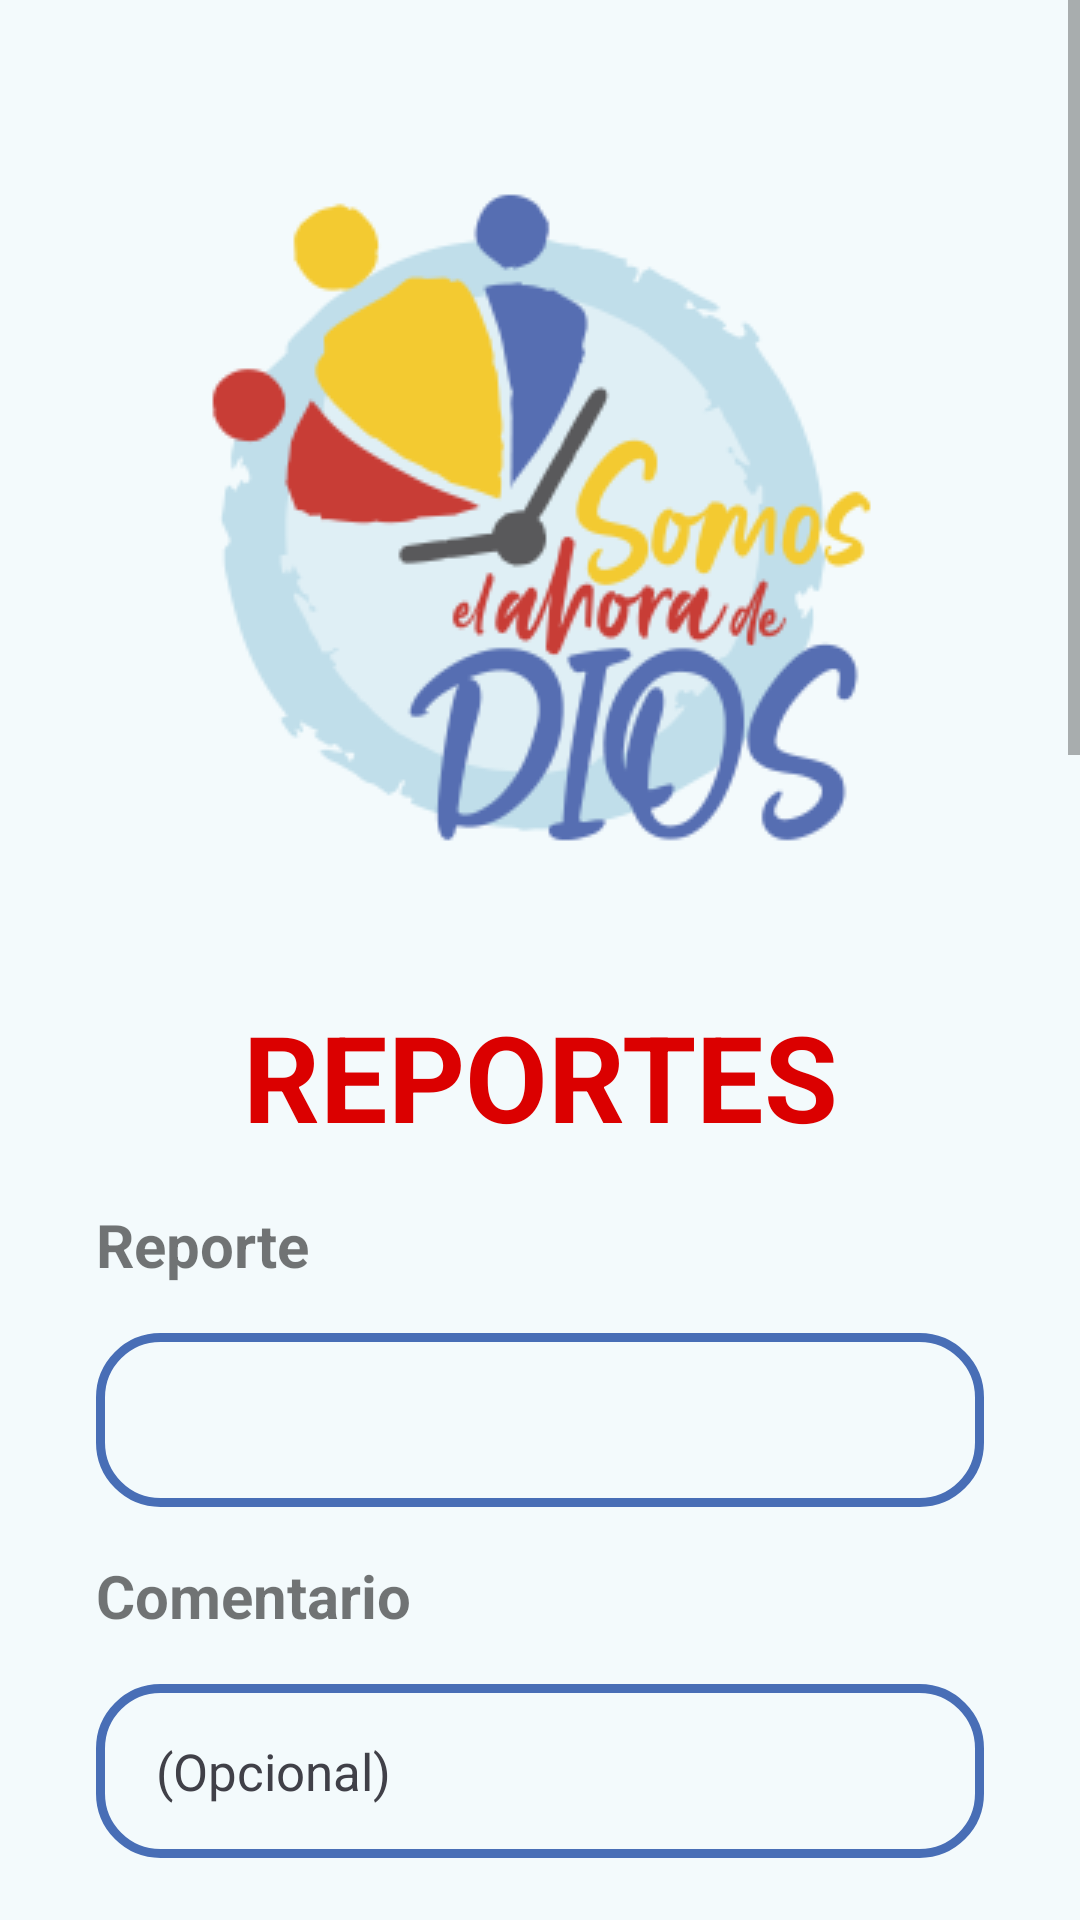

Reconstruct the res/layout file that produces this screen, plus the resources it refers to.
<!-- AndroidManifest.xml: application theme Theme.RSyS601 -->
<!-- res/layout/activity_reportes.xml -->
<?xml version="1.0" encoding="utf-8"?>
<RelativeLayout xmlns:android="http://schemas.android.com/apk/res/android"
    xmlns:app="http://schemas.android.com/apk/res-auto"
    xmlns:tools="http://schemas.android.com/tools"
    android:layout_width="match_parent"
    android:layout_height="match_parent"
    android:fitsSystemWindows="true"
    android:background="#f3fafc "
    tools:context=".MainActivity">

    <ScrollView
        android:layout_width="match_parent"
        android:layout_height="match_parent"
        app:layout_constraintBottom_toBottomOf="parent"
        app:layout_constraintEnd_toEndOf="parent"
        app:layout_constraintStart_toStartOf="parent"
        app:layout_constraintTop_toTopOf="parent">

        <LinearLayout
            android:layout_width="match_parent"
            android:layout_height="wrap_content"
            android:orientation="vertical">

            <Button
                android:id="@+id/buttonBack"
                android:layout_width="50dp"
                android:layout_height="50dp"
                android:background = "@drawable/ic_arrow_back"
                />

            <ImageView
                android:id="@+id/imageView"
                android:layout_width="match_parent"
                android:layout_height="wrap_content"
                app:srcCompat="@drawable/lema21" />

            <TextView
                android:id="@+id/textView"
                android:layout_width="match_parent"
                android:layout_height="wrap_content"
                android:layout_marginTop="32dp"
                android:gravity="center_horizontal"
                android:text="REPORTES"
                android:textAlignment="center"
                android:textColor="#db0000"
                android:textSize="40dp"
                android:textStyle="bold" />

            <TextView
                android:id="@+id/textViewReporte"
                android:layout_width="match_parent"
                android:layout_height="wrap_content"
                android:layout_marginStart="32dp"
                android:layout_marginLeft="32dp"
                android:layout_marginTop="16dp"
                android:text="Reporte"
                android:textSize="20sp"
                android:textStyle="bold" />

            <Spinner
                android:id="@+id/spinnerCategoria"
                android:layout_width="match_parent"
                android:layout_height="58dp"
                android:layout_marginStart="32dp"
                android:layout_marginTop="16dp"
                android:layout_marginEnd="32dp"
                android:background="@drawable/text_bg"
                android:ems="10"
                android:hint="Reportes"

                android:paddingStart="20dp"
                android:paddingLeft="20dp"
                android:textColorHint="#404048"
                android:textSize="17dp" />

            <TextView
                android:id="@+id/textViewComent"
                android:layout_width="match_parent"
                android:layout_height="wrap_content"
                android:layout_marginStart="32dp"
                android:layout_marginLeft="32dp"
                android:layout_marginTop="16dp"
                android:text="Comentario"
                android:textSize="20sp"
                android:textStyle="bold" />

            <EditText
                android:id="@+id/editTextComentario"
                android:layout_width="match_parent"
                android:layout_height="58dp"
                android:layout_marginStart="32dp"
                android:layout_marginTop="16dp"
                android:layout_marginEnd="32dp"
                android:background="@drawable/text_bg"
                android:ems="10"
                android:hint="(Opcional)"
                android:inputType="textPersonName"
                android:paddingStart="20dp"
                android:paddingLeft="20dp"
                android:textColorHint="#404048"
                android:textSize="17dp" />

            <TextView
                android:id="@+id/textViewAuxiliar"
                android:layout_width="match_parent"
                android:layout_height="wrap_content"
                android:layout_marginStart="32dp"
                android:layout_marginLeft="32dp"
                android:layout_marginTop="16dp"
                android:text="Otro"
                android:textSize="20sp"
                android:textStyle="bold" />

            <EditText
                android:id="@+id/multiLineAuxiliar"
                android:layout_width="match_parent"
                android:layout_height="200dp"
                android:layout_marginStart="32dp"
                android:layout_marginTop="16dp"
                android:layout_marginEnd="32dp"
                android:background="@drawable/text_bg"
                android:hint="Solo en caso de seleccionar otro"
                android:inputType="textMultiLine"
                android:paddingStart="20dp"
                android:paddingLeft="20dp"
                android:paddingTop="20dp"
                android:gravity="top"
                android:textColorHint="#404048"
                android:textSize="17dp" />

            <TextView
                android:id="@+id/textViewNombre"
                android:layout_width="match_parent"
                android:layout_height="wrap_content"
                android:layout_marginStart="32dp"
                android:layout_marginLeft="32dp"
                android:layout_marginTop="16dp"
                android:text="Nombre"
                android:textSize="20sp"
                android:textStyle="bold" />

            <EditText
                android:id="@+id/editTextName"
                android:layout_width="match_parent"
                android:layout_height="58dp"
                android:layout_marginStart="32dp"
                android:layout_marginTop="16dp"
                android:layout_marginEnd="32dp"
                android:background="@drawable/text_bg"
                android:ems="10"
                android:hint="Nombre"
                android:inputType="textPersonName"
                android:paddingStart="20dp"
                android:paddingLeft="20dp"
                android:textColorHint="#404048"
                android:textSize="17dp" />

            <TextView
                android:id="@+id/Apellido"
                android:layout_width="match_parent"
                android:layout_height="wrap_content"
                android:layout_marginStart="32dp"
                android:layout_marginLeft="32dp"
                android:layout_marginTop="16dp"
                android:text="Apellido"
                android:textSize="20sp"
                android:textStyle="bold" />

            <EditText
                android:id="@+id/editTextApellido"
                android:layout_width="match_parent"
                android:layout_height="58dp"
                android:layout_marginStart="32dp"
                android:layout_marginTop="16dp"
                android:layout_marginEnd="32dp"
                android:background="@drawable/text_bg"
                android:ems="10"
                android:hint="Apellido"
                android:inputType="textPersonName"
                android:paddingStart="20dp"
                android:paddingLeft="20dp"
                android:textColorHint="#404048"
                android:textSize="17dp" />

            <TextView
                android:id="@+id/Laboratorio"
                android:layout_width="match_parent"
                android:layout_height="wrap_content"
                android:layout_marginStart="32dp"
                android:layout_marginLeft="32dp"
                android:layout_marginTop="16dp"
                android:text="Laboratorio"
                android:textSize="20sp"
                android:textStyle="bold" />

            <Spinner
                android:id="@+id/spinnerLab"
                android:layout_width="match_parent"
                android:layout_height="58dp"
                android:layout_marginStart="32dp"
                android:layout_marginTop="16dp"
                android:layout_marginEnd="32dp"
                android:background="@drawable/text_bg"
                android:ems="10"
                android:hint="Laboratorios"
                android:paddingStart="20dp"
                android:paddingLeft="20dp"
                android:textColorHint="#404048"
                android:textSize="17sp" />

            <TextView
                android:id="@+id/textViewCurso"
                android:layout_width="match_parent"
                android:layout_height="wrap_content"
                android:layout_marginStart="32dp"
                android:layout_marginLeft="32dp"
                android:layout_marginTop="16dp"
                android:text="Curso"
                android:textSize="20sp"
                android:textStyle="bold" />


            <Spinner
                android:id="@+id/spinnerCurso"
                android:layout_width="match_parent"
                android:layout_height="58dp"
                android:layout_marginStart="32dp"
                android:layout_marginTop="16dp"
                android:layout_marginEnd="32dp"
                android:background="@drawable/text_bg"
                android:ems="10"
                android:hint="Otro"
                android:paddingStart="20dp"
                android:paddingLeft="20dp"
                android:textColorHint="#404048"
                android:textSize="17sp" />

            <TextView
                android:id="@+id/textViewPC"
                android:layout_width="match_parent"
                android:layout_height="wrap_content"
                android:layout_marginStart="32dp"
                android:layout_marginLeft="32dp"
                android:layout_marginTop="16dp"
                android:text="PC"
                android:textSize="20sp"
                android:textStyle="bold" />

            <Spinner
                android:id="@+id/spinnerPC"
                android:layout_width="match_parent"
                android:layout_height="58dp"
                android:layout_marginStart="32dp"
                android:layout_marginTop="16dp"
                android:layout_marginEnd="32dp"
                android:background="@drawable/text_bg"
                android:labelFor="@+id/spinnerPC"
                android:hint="@strings/spinnerPC"
                android:paddingStart="20dp"
                android:paddingLeft="20dp"
                android:textColor="#000"
                android:textColorHint="#404048"
                android:textSize="17sp" />

            <Button
                android:id="@+id/buttonSend"
                android:layout_width="300dp"
                android:layout_height="60dp"
                android:layout_gravity="center_horizontal"
                android:layout_marginTop="64dp"
                android:background="@drawable/button_bg"
                android:text="Enviar"
                android:layout_marginBottom="40dp"
                app:backgroundTint="#486eb6" />


        </LinearLayout>
    </ScrollView>

</RelativeLayout>
<!-- resources referenced by this layout -->
<resources>
  <!-- drawable button_bg (drawable) -->
  <?xml version="1.0" encoding="utf-8"?>
  <shape xmlns:android="http://schemas.android.com/apk/res/android">
  
      <corners android:radius="10dp"/>
      <solid android:color="#486eb6"/>
  
  </shape>
  <!-- drawable lema21: png bitmap (drawable, 25619 bytes) -->
  <!-- drawable text_bg (drawable) -->
  <?xml version="1.0" encoding="utf-8"?>
  <selector xmlns:android="http://schemas.android.com/apk/res/android">
  <item>
      <shape android:shape="rectangle">
          <solid android:color="#00ffffff"/>
          <corners android:radius="20dp"/>
          <stroke android:width="3dp" android:color="#486eb6"/>
      </shape>
  
  
  </item>
  
  </selector>
  <style name="Theme.RSyS601" parent="Theme.MaterialComponents.DayNight.DarkActionBar">
          
          <item name="colorPrimary">@color/purple_500</item>
          <item name="colorPrimaryVariant">@color/purple_700</item>
          <item name="colorOnPrimary">@color/white</item>
          
          <item name="colorSecondary">@color/teal_200</item>
          <item name="colorSecondaryVariant">@color/teal_700</item>
          <item name="colorOnSecondary">@color/black</item>
          
          <item name="android:statusBarColor" tools:targetApi="l">?attr/colorPrimaryVariant</item>
          
      </style>
  <color name="purple_500">#FF6200EE</color>
  <color name="purple_700">#FF3700B3</color>
  <color name="white">#FFFFFFFF</color>
  <color name="teal_200">#FF03DAC5</color>
  <color name="teal_700">#FF018786</color>
  <color name="black">#FF000000</color>
</resources>
